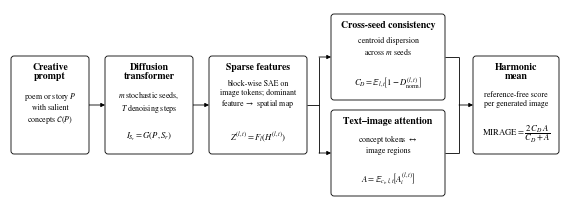

Source code (Python): (Note: this script raises an exception after producing the figure.)
"""Plain, ICLR-style MIRAGE pipeline figure (black/white, Times-like, vector PDF).

Sized for the ICLR text width (5.5 in). Writes writeups/mirage_pipeline_plain.{pdf,png}.
Run:  python writeups/make_pipeline_plain.py
"""
import matplotlib
matplotlib.use("Agg")
import matplotlib.pyplot as plt
from matplotlib.patches import FancyBboxPatch

plt.rcParams.update({
    "font.family": "STIXGeneral",
    "mathtext.fontset": "stix",
    "pdf.fonttype": 42,
    "ps.fonttype": 42,
})

FW, FH = 5.5, 1.90
fig = plt.figure(figsize=(FW, FH))
ax = fig.add_axes([0, 0, 1, 1])
ax.set_xlim(0, FW)
ax.set_ylim(0.17, 0.17 + FH)
ax.axis("off")

LW = 0.6
TITLE, BODY, MATH = 7.0, 5.7, 6.2

# column left edges / widths (inches)
widths = [0.78, 0.88, 0.98, 1.14, 0.86]
gaps = [0.16, 0.16, 0.24, 0.28]          # fork gap and merge gap are wider so the joins sit clear of the dashed group
lefts = []
x = (FW - (sum(widths) + sum(gaps))) / 2
for i, w in enumerate(widths):
    lefts.append(x)
    x += w + (gaps[i] if i < len(gaps) else 0)

yc = 1.12                 # centre line of the single boxes
H1, H2 = 0.98, 0.86       # single / stacked box heights
yA, yB = yc + 0.48, yc - 0.48   # centres of the two stacked boxes


def box(col, yc_, h, title, body, formula, formula_y=None):
    x0, w = lefts[col], widths[col]
    ax.add_patch(FancyBboxPatch((x0, yc_ - h / 2), w, h, boxstyle="round,pad=0,rounding_size=0.03",
                                fc="white", ec="black", lw=LW, zorder=3))
    cx = x0 + w / 2
    ax.text(cx, yc_ + h / 2 - 0.07, title, ha="center", va="top", fontsize=TITLE,
            fontweight="bold", linespacing=1.05, zorder=4)
    n_title = title.count("\n") + 1
    ytxt = yc_ + h / 2 - 0.07 - n_title * 0.115 - 0.05
    ax.text(cx, ytxt, body, ha="center", va="top", fontsize=BODY, linespacing=1.18, zorder=4)
    if formula:
        ax.text(cx, formula_y if formula_y is not None else yc_ - h / 2 + 0.17, formula,
                ha="center", va="center", fontsize=MATH, zorder=4)


box(0, yc, H1, "Creative\nprompt", "poem or story $P$\nwith salient\nconcepts $\\mathcal{C}(P)$", None)
box(1, yc, H1, "Diffusion\ntransformer", "$m$ stochastic seeds,\n$T$ denoising steps", r"$I_{S_r}=G(P,S_r)$")
box(2, yc, H1, "Sparse features", "block-wise SAE on\nimage tokens; dominant\nfeature $\\to$ spatial map",
    r"$Z^{(l,t)}=F_l(H^{(l,t)})$")
box(3, yA, H2, "Cross-seed consistency", "centroid dispersion\nacross $m$ seeds",
    r"$C_D=\mathbb{E}_{l,t}\!\left[1-D^{(l,t)}_{\mathrm{norm}}\right]$")
box(3, yB, H2, "Text–image attention", "concept tokens $\\leftrightarrow$\nimage regions",
    r"$A=\mathbb{E}_{c_i,l,t}\!\left[A_i^{(l,t)}\right]$")
box(4, yc, H1, "Harmonic\nmean", "reference-free score\nper generated image",
    r"$\mathrm{MIRAGE}=\dfrac{2\,C_D\,A}{C_D+A}$", formula_y=yc - H1 / 2 + 0.20)

# optional dashed group around the model-internal part (off by default)
SHOW_GROUP = False
if SHOW_GROUP:
    gx0 = lefts[2] - 0.07
    gx1 = lefts[3] + widths[3] + 0.07
    gy0, gy1 = yB - H2 / 2 - 0.07, yA + H2 / 2 + 0.07
    ax.add_patch(FancyBboxPatch((gx0, gy0), gx1 - gx0, gy1 - gy0, boxstyle="round,pad=0,rounding_size=0.04",
                                fc="#F3F3F3", ec="#555555", lw=LW, ls=(0, (3, 2)), zorder=1))
    ax.text(gx0 + 0.04, gy1 + 0.04, "Model-internal signals (no reference image)", ha="left", va="bottom",
            fontsize=5.6, style="italic", color="#333333")


def arrow(xa, ya, xb, yb):
    ax.annotate("", xy=(xb, yb), xytext=(xa, ya),
                arrowprops=dict(arrowstyle="-|>", lw=LW, color="black", shrinkA=0, shrinkB=0, mutation_scale=6),
                zorder=2)


def line(xa, ya, xb, yb):
    ax.plot([xa, xb], [ya, yb], color="black", lw=LW, solid_capstyle="butt", zorder=2)


R = lambda c: lefts[c] + widths[c]
L = lambda c: lefts[c]
arrow(R(0), yc, L(1), yc)
arrow(R(1), yc, L(2), yc)
xm = (R(2) + L(3)) / 2          # fork 3 -> 4a / 4b
line(R(2), yc, xm, yc); line(xm, yB, xm, yA)
arrow(xm, yA, L(3), yA); arrow(xm, yB, L(3), yB)
xm2 = (R(3) + L(4)) / 2         # merge 4a / 4b -> 5
line(R(3), yA, xm2, yA); line(R(3), yB, xm2, yB); line(xm2, yB, xm2, yA)
arrow(xm2, yc, L(4), yc)

fig.savefig("writeups/mirage_pipeline_plain.pdf", bbox_inches="tight", pad_inches=0.03)
fig.savefig("writeups/mirage_pipeline_plain.png", dpi=600, bbox_inches="tight", pad_inches=0.03)
print("wrote writeups/mirage_pipeline_plain.{pdf,png}")
